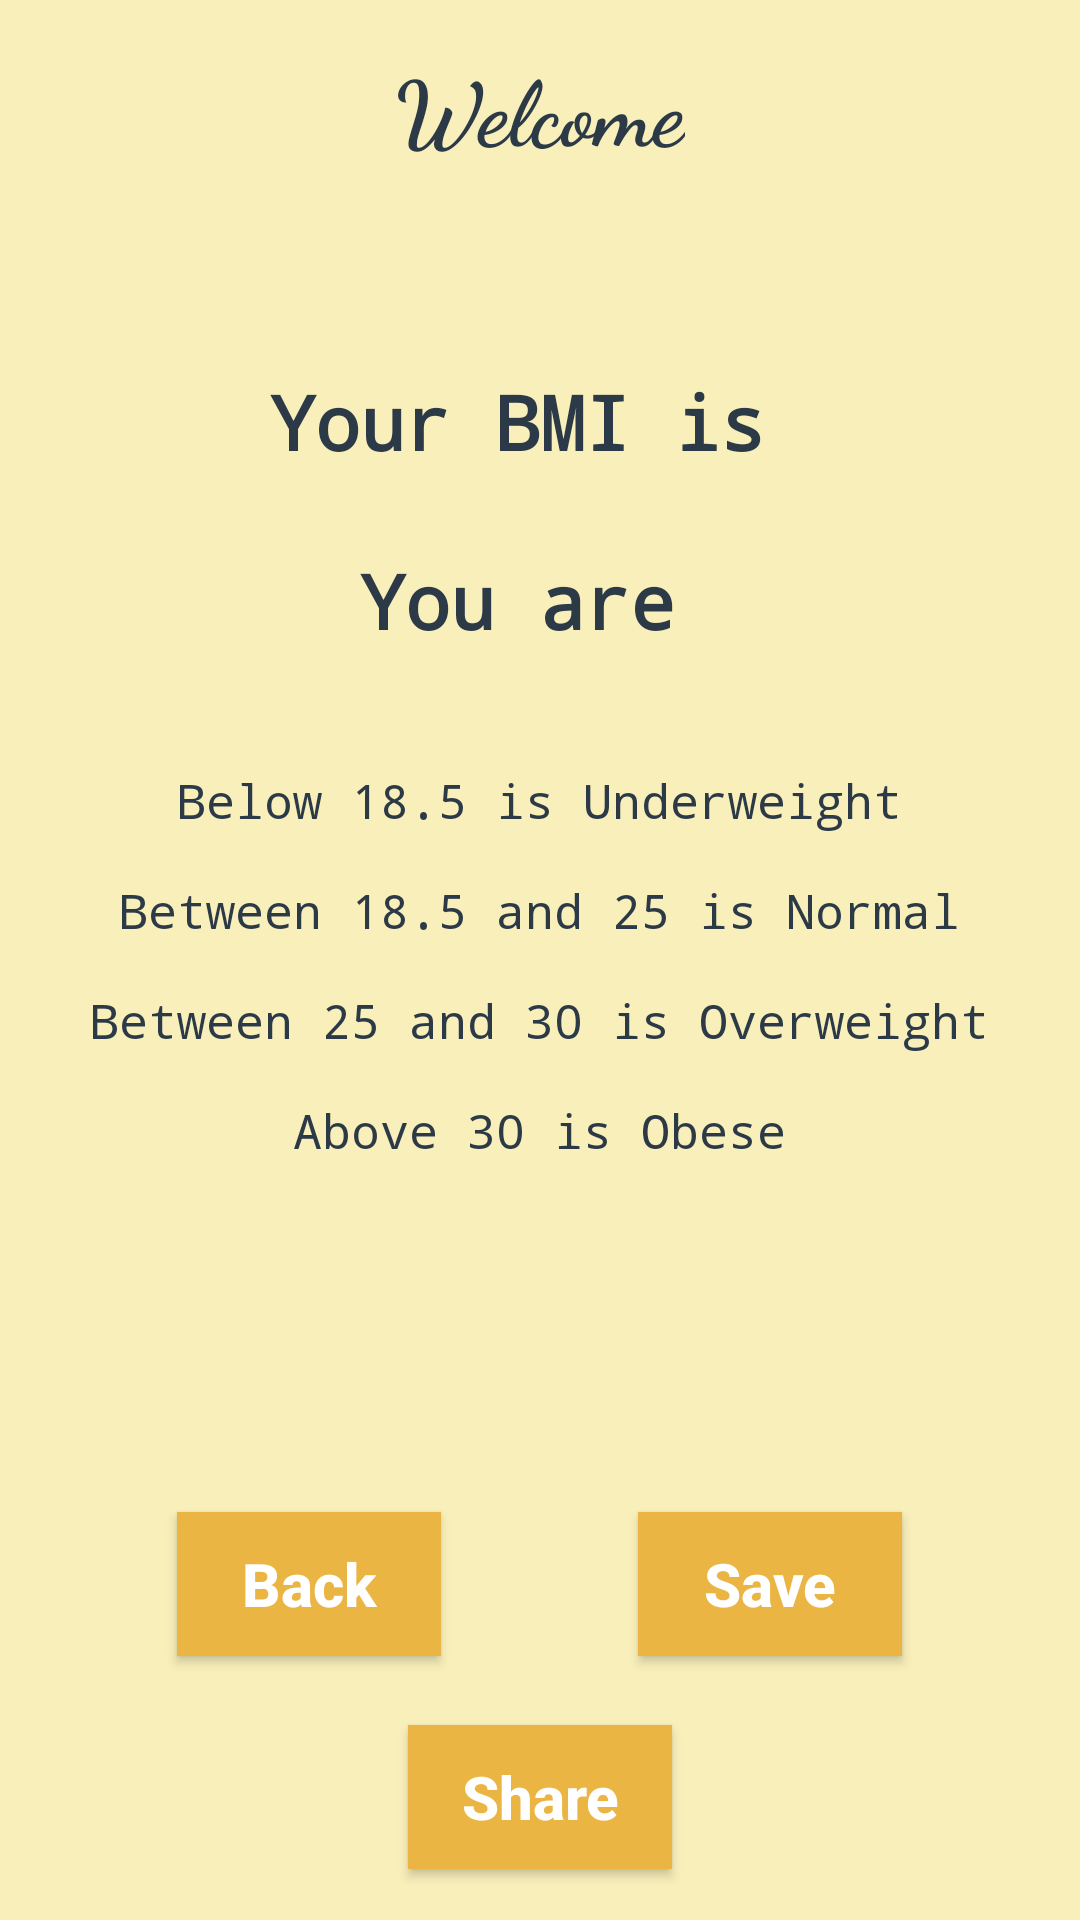

Android layout source for this screen:
<!-- AndroidManifest.xml: application theme AppTheme -->
<!-- res/layout/activity_result.xml -->
<?xml version="1.0" encoding="utf-8"?>
<RelativeLayout xmlns:android="http://schemas.android.com/apk/res/android"
    xmlns:app="http://schemas.android.com/apk/res-auto"
    xmlns:tools="http://schemas.android.com/tools"
    android:layout_width="match_parent"
    android:layout_height="match_parent"
    android:background="#F8EFBA"
    tools:context="com.example.parthdoshi.bmi.ResultActivity">

    <TextView
        android:id="@+id/tvWelcomeR"
        android:layout_width="wrap_content"
        android:layout_height="wrap_content"
        android:layout_marginTop="15dp"
        android:textSize="30dp"
        android:text="Welcome"
        android:lines="2"
        android:textStyle="bold"
        android:textAlignment="center"
        android:fontFamily="cursive"
        android:textColor="#2C3A47"
        android:layout_alignParentTop="true"
        android:layout_centerHorizontal="true" />

    <TextView
        android:id="@+id/tvBMIValR"
        android:layout_width="wrap_content"
        android:layout_height="wrap_content"
        android:textStyle="bold"
        android:fontFamily="monospace"
        android:textColor="#2C3A47"
        android:textSize="25dp"
        android:layout_marginTop="31dp"
        android:text="Your BMI is "
        android:layout_below="@+id/tvWelcomeR"
        android:layout_centerHorizontal="true" />

    <TextView
        android:id="@+id/tvBMIMsgR"
        android:layout_width="wrap_content"
        android:layout_height="wrap_content"
        android:textStyle="bold"
        android:fontFamily="monospace"
        android:textColor="#2C3A47"
        android:textSize="25dp"
        android:layout_marginTop="26dp"
        android:text="You are "
        android:layout_below="@+id/tvBMIValR"
        android:layout_centerHorizontal="true" />

    <TextView
        android:id="@+id/tvRangeUR"
        android:layout_width="wrap_content"
        android:layout_height="wrap_content"
        android:text="Below 18.5 is Underweight"
        android:fontFamily="monospace"
        android:textColor="#2C3A47"
        android:textSize="16dp"
        android:layout_marginTop="39dp"
        android:layout_below="@+id/tvBMIMsgR"
        android:layout_centerHorizontal="true" />

    <TextView
        android:id="@+id/tvRangeNR"
        android:layout_width="wrap_content"
        android:layout_height="wrap_content"
        android:text="Between 18.5 and 25 is Normal"
        android:fontFamily="monospace"
        android:textColor="#2C3A47"
        android:textSize="16dp"
        android:layout_below="@+id/tvRangeUR"
        android:layout_marginTop="15dp"
        android:layout_centerHorizontal="true" />

    <TextView
        android:id="@+id/tvRangeOWR"
        android:fontFamily="monospace"
        android:textColor="#2C3A47"
        android:textSize="16dp"
        android:layout_width="wrap_content"
        android:layout_height="wrap_content"
        android:text="Between 25 and 30 is Overweight"
        android:layout_below="@+id/tvRangeNR"
        android:layout_marginTop="15dp"
        android:layout_centerHorizontal="true" />

    <TextView
        android:id="@+id/tvRangeOR"
        android:fontFamily="monospace"
        android:textColor="#2C3A47"
        android:textSize="16dp"
        android:layout_width="wrap_content"
        android:layout_height="wrap_content"
        android:layout_marginTop="15dp"
        android:text="Above 30 is Obese"
        android:layout_below="@+id/tvRangeOWR"
        android:layout_centerHorizontal="true" />

    <Button
        android:id="@+id/btnBackR"
        android:layout_width="wrap_content"
        android:layout_height="wrap_content"
        android:text="Back"
        android:textColor="#FFFFFF"
        android:textStyle="bold"
        android:textAllCaps="false"
        android:textSize="20dp"
        android:background="#EAB543"
        android:layout_marginBottom="23dp"
        android:layout_above="@+id/btnShareR"
        android:layout_alignLeft="@+id/tvRangeUR"
        android:layout_alignStart="@+id/tvRangeUR" />

    <Button
        android:id="@+id/btnSaveR"
        android:layout_width="wrap_content"
        android:layout_height="wrap_content"
        android:text="Save"
        android:textColor="#FFFFFF"
        android:textStyle="bold"
        android:textAllCaps="false"
        android:textSize="20dp"
        android:background="#EAB543"
        android:layout_alignBaseline="@+id/btnBackR"
        android:layout_alignBottom="@+id/btnBackR"
        android:layout_alignRight="@+id/tvRangeUR"
        android:layout_alignEnd="@+id/tvRangeUR" />

    <Button
        android:id="@+id/btnShareR"
        android:layout_width="wrap_content"
        android:layout_height="wrap_content"
        android:text="Share"
        android:textColor="#FFFFFF"
        android:textStyle="bold"
        android:textAllCaps="false"
        android:textSize="20dp"
        android:background="#EAB543"
        android:layout_marginBottom="17dp"
        android:layout_alignParentBottom="true"
        android:layout_centerHorizontal="true" />


</RelativeLayout>
<!-- resources referenced by this layout -->
<resources>
  <style name="AppTheme" parent="Theme.AppCompat.Light.NoActionBar">
          
          <item name="colorPrimary">#F8EFBA</item>
          <item name="colorPrimaryDark">#EAB543</item>
          <item name="colorAccent">#2C3A47</item>
      </style>
</resources>
